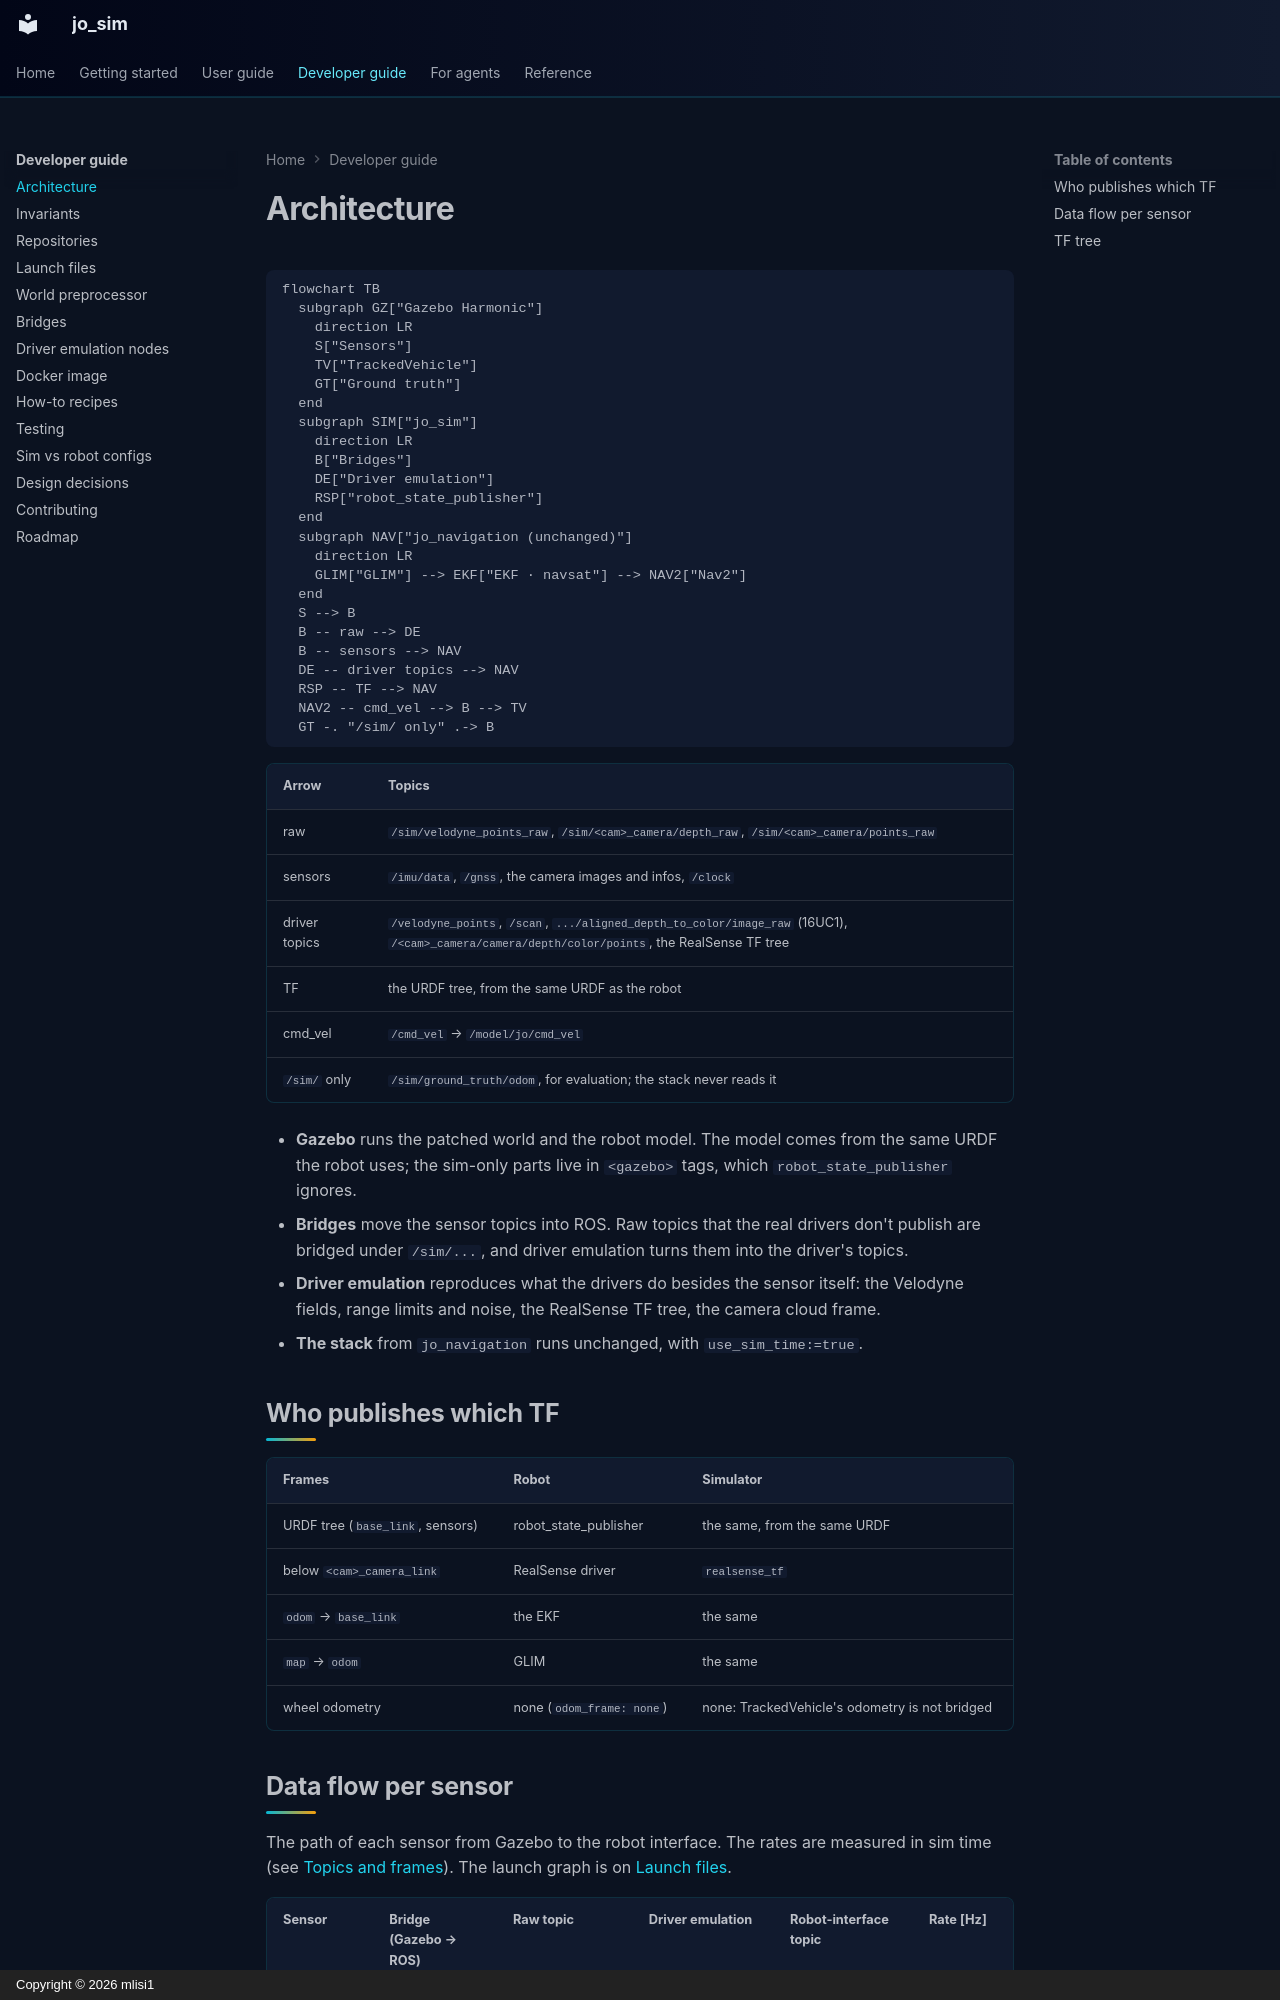

repository: mlisi1/jo_sim · page: developer/architecture/index.html · generator: mkdocs · copyright: Copyright © 2026 mlisi1

# Architecture

```mermaid
flowchart TB
  subgraph GZ["Gazebo Harmonic"]
    direction LR
    S["Sensors"]
    TV["TrackedVehicle"]
    GT["Ground truth"]
  end
  subgraph SIM["jo_sim"]
    direction LR
    B["Bridges"]
    DE["Driver emulation"]
    RSP["robot_state_publisher"]
  end
  subgraph NAV["jo_navigation (unchanged)"]
    direction LR
    GLIM["GLIM"] --> EKF["EKF · navsat"] --> NAV2["Nav2"]
  end
  S --> B
  B -- raw --> DE
  B -- sensors --> NAV
  DE -- driver topics --> NAV
  RSP -- TF --> NAV
  NAV2 -- cmd_vel --> B --> TV
  GT -. "/sim/ only" .-> B
```

| Arrow | Topics |
|---|---|
| raw | `/sim/velodyne_points_raw`, `/sim/<cam>_camera/depth_raw`, `/sim/<cam>_camera/points_raw` |
| sensors | `/imu/data`, `/gnss`, the camera images and infos, `/clock` |
| driver topics | `/velodyne_points`, `/scan`, `.../aligned_depth_to_color/image_raw` (16UC1), `/<cam>_camera/camera/depth/color/points`, the RealSense TF tree |
| TF | the URDF tree, from the same URDF as the robot |
| cmd_vel | `/cmd_vel` → `/model/jo/cmd_vel` |
| `/sim/` only | `/sim/ground_truth/odom`, for evaluation; the stack never reads it |

- **Gazebo** runs the patched world and the robot model. The model comes from the same URDF the
  robot uses; the sim-only parts live in `<gazebo>` tags, which `robot_state_publisher` ignores.
- **Bridges** move the sensor topics into ROS. Raw topics that the real drivers don't publish
  are bridged under `/sim/...`, and driver emulation turns them into the driver's topics.
- **Driver emulation** reproduces what the drivers do besides the sensor itself: the Velodyne
  fields, range limits and noise, the RealSense TF tree, the camera cloud frame.
- **The stack** from `jo_navigation` runs unchanged, with `use_sim_time:=true`.

## Who publishes which TF

| Frames | Robot | Simulator |
|---|---|---|
| URDF tree (`base_link`, sensors) | robot_state_publisher | the same, from the same URDF |
| below `<cam>_camera_link` | RealSense driver | `realsense_tf` |
| `odom` → `base_link` | the EKF | the same |
| `map` → `odom` | GLIM | the same |
| wheel odometry | none (`odom_frame: none`) | none: TrackedVehicle's odometry is not bridged |
